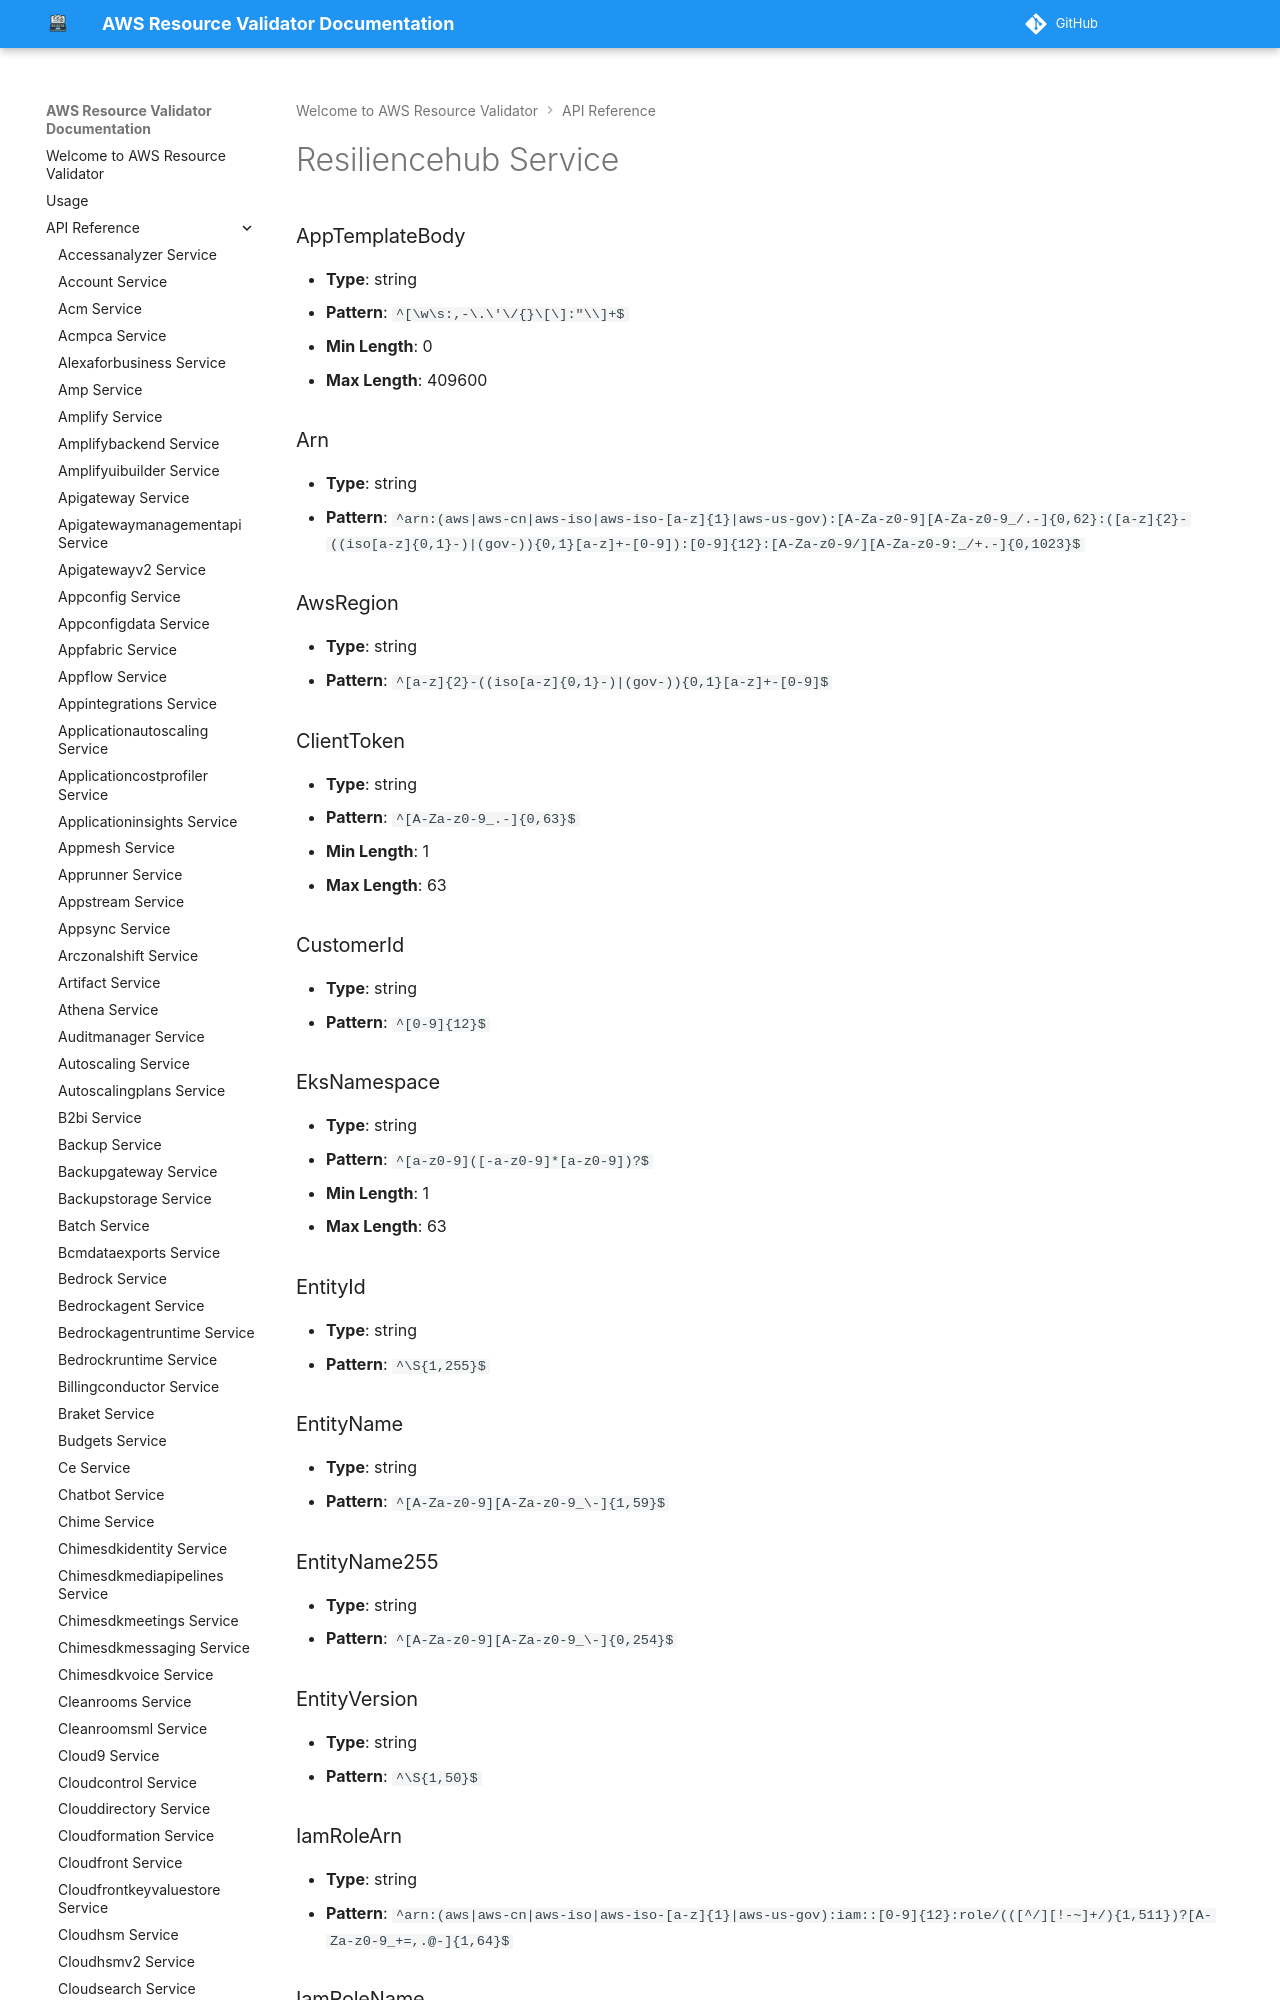

repository: CoreOxide/aws_resource_validator · page: api/resiliencehub/index.html · generator: mkdocs

# Resiliencehub Service

### AppTemplateBody
- **Type**: string
- **Pattern**: `^[\w\s:,-\.\'\/{}\[\]:"\\]+$`
- **Min Length**: 0
- **Max Length**: 409600

### Arn
- **Type**: string
- **Pattern**: `^arn:(aws|aws-cn|aws-iso|aws-iso-[a-z]{1}|aws-us-gov):[A-Za-z0-9][A-Za-z0-9_/.-]{0,62}:([a-z]{2}-((iso[a-z]{0,1}-)|(gov-)){0,1}[a-z]+-[0-9]):[0-9]{12}:[A-Za-z0-9/][A-Za
